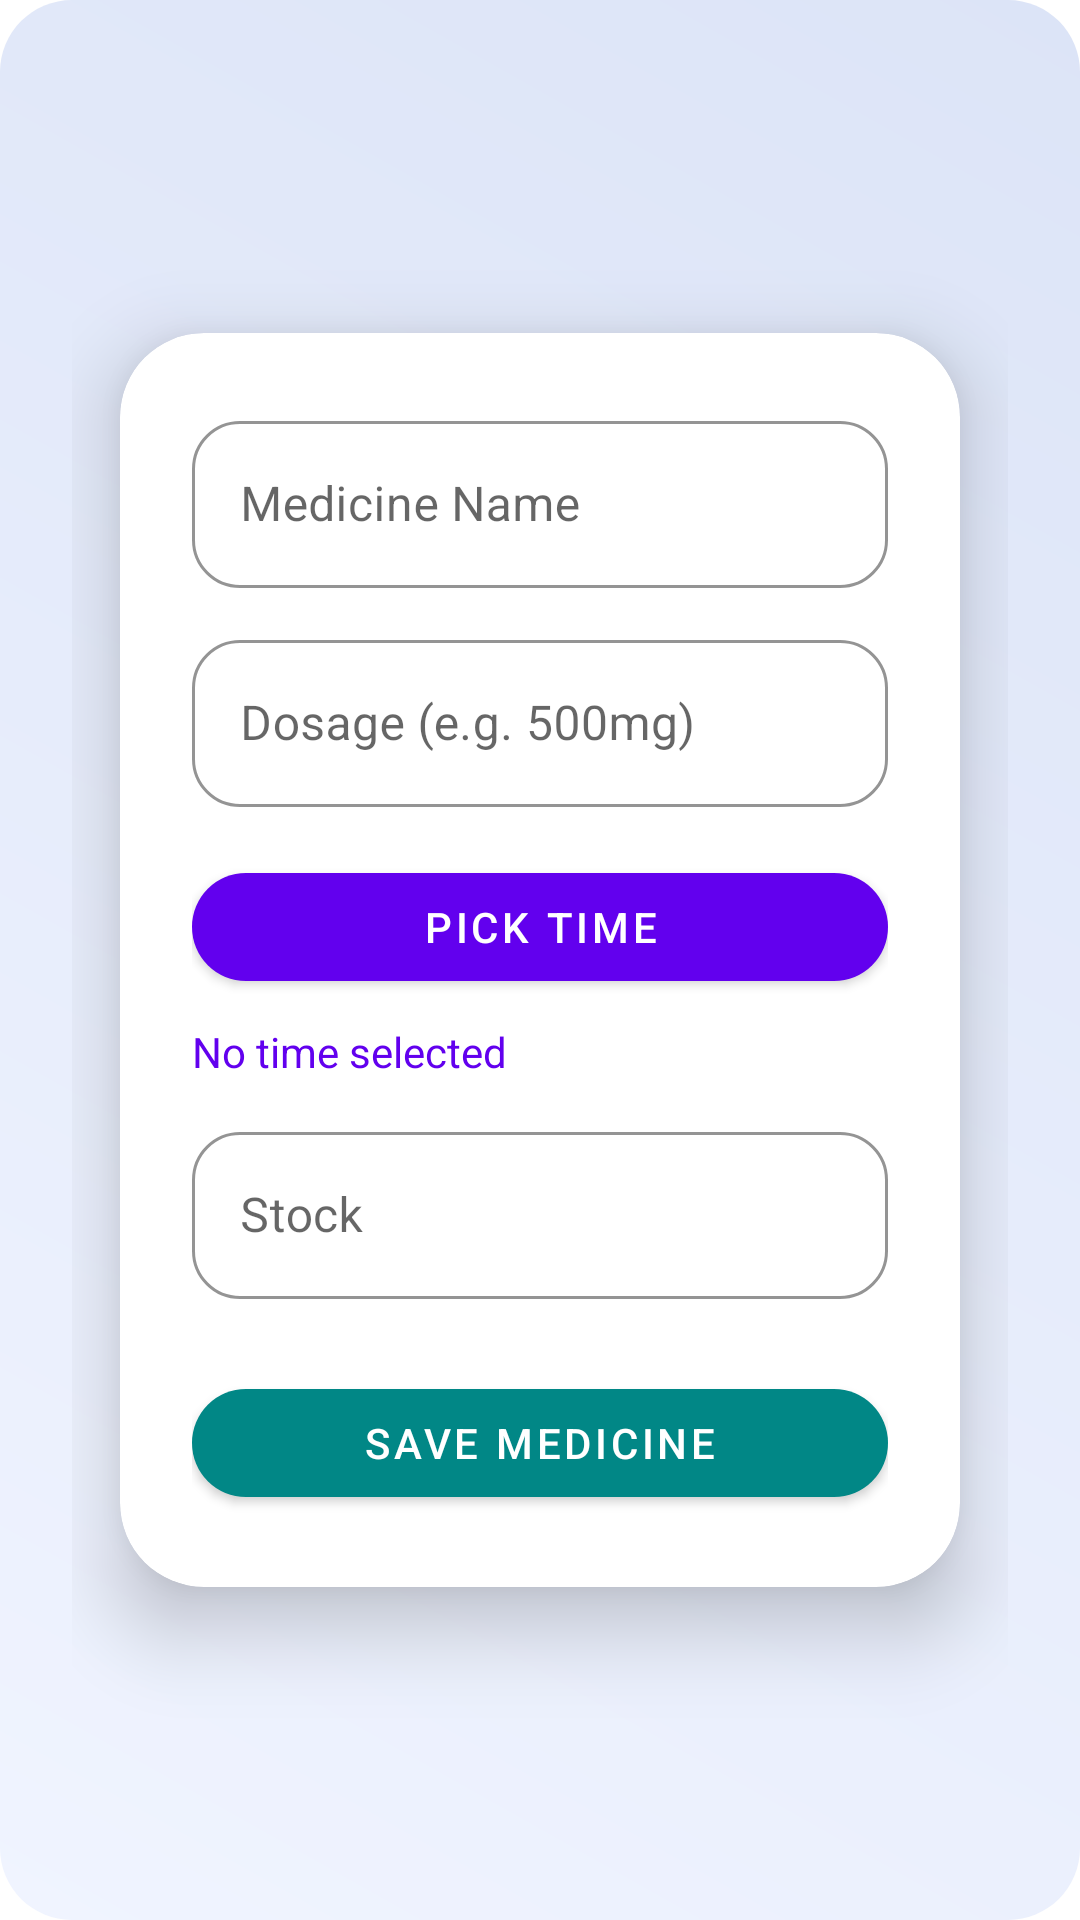

Here is an Android app screen rendered from its layout file. Give the layout XML and the strings, colors and styles it references.
<!-- AndroidManifest.xml: application theme Theme.Revive -->
<!-- res/layout/activity_add_medicine.xml -->
<?xml version="1.0" encoding="utf-8"?>
<androidx.constraintlayout.widget.ConstraintLayout
    xmlns:android="http://schemas.android.com/apk/res/android"
    xmlns:app="http://schemas.android.com/apk/res-auto"
    xmlns:tools="http://schemas.android.com/tools"
    android:layout_width="match_parent"
    android:layout_height="match_parent"
    android:background="@drawable/gradient_background"
    android:padding="24dp">

    <com.google.android.material.card.MaterialCardView
        android:id="@+id/cardAddMedicine"
        android:layout_width="0dp"
        android:layout_height="wrap_content"
        android:layout_margin="16dp"
        app:cardCornerRadius="28dp"
        app:cardElevation="16dp"
        app:layout_constraintTop_toTopOf="parent"
        app:layout_constraintBottom_toBottomOf="parent"
        app:layout_constraintStart_toStartOf="parent"
        app:layout_constraintEnd_toEndOf="parent"
        app:cardBackgroundColor="@android:color/white">

        <LinearLayout
            android:layout_width="match_parent"
            android:layout_height="wrap_content"
            android:orientation="vertical"
            android:padding="24dp"
            android:gravity="center">

            
            <com.google.android.material.textfield.TextInputLayout
                android:layout_width="match_parent"
                android:layout_height="wrap_content"
                android:hint="Medicine Name"
                style="@style/Widget.MaterialComponents.TextInputLayout.OutlinedBox"
                app:boxCornerRadiusTopStart="16dp"
                app:boxCornerRadiusTopEnd="16dp"
                app:boxCornerRadiusBottomStart="16dp"
                app:boxCornerRadiusBottomEnd="16dp"
                app:boxStrokeColor="@color/purple_500"
                app:boxStrokeWidth="1dp"
                app:boxStrokeWidthFocused="2dp">

                <com.google.android.material.textfield.TextInputEditText
                    android:id="@+id/editTextMedicineName"
                    android:layout_width="match_parent"
                    android:layout_height="wrap_content"
                    android:minHeight="48dp"
                    android:inputType="textCapWords"
                    android:textColor="@color/black"
                    android:contentDescription="Enter medicine name" />
            </com.google.android.material.textfield.TextInputLayout>

            
            <com.google.android.material.textfield.TextInputLayout
                android:layout_width="match_parent"
                android:layout_height="wrap_content"
                android:layout_marginTop="12dp"
                android:hint="Dosage (e.g. 500mg)"
                style="@style/Widget.MaterialComponents.TextInputLayout.OutlinedBox"
                app:boxCornerRadiusTopStart="16dp"
                app:boxCornerRadiusTopEnd="16dp"
                app:boxCornerRadiusBottomStart="16dp"
                app:boxCornerRadiusBottomEnd="16dp"
                app:boxStrokeColor="@color/purple_500"
                app:boxStrokeWidth="1dp"
                app:boxStrokeWidthFocused="2dp">

                <com.google.android.material.textfield.TextInputEditText
                    android:id="@+id/editTextDosage"
                    android:layout_width="match_parent"
                    android:layout_height="wrap_content"
                    android:minHeight="48dp"
                    android:inputType="text"
                    android:textColor="@color/black"
                    android:contentDescription="Enter dosage" />
            </com.google.android.material.textfield.TextInputLayout>

            
            <com.google.android.material.button.MaterialButton
                android:id="@+id/buttonPickTime"
                android:layout_width="match_parent"
                android:layout_height="48dp"
                android:text="Pick Time"
                android:layout_marginTop="16dp"
                android:textColor="@android:color/white"
                app:cornerRadius="24dp"
                app:backgroundTint="@color/purple_500"
                style="@style/Widget.MaterialComponents.Button" />

            
            <TextView
                android:id="@+id/textViewPickedTime"
                android:layout_width="match_parent"
                android:layout_height="wrap_content"
                android:text="No time selected"
                android:textColor="@color/purple_500"
                android:layout_marginTop="8dp"
                android:textSize="14sp"
                android:gravity="start" />

            
            <com.google.android.material.textfield.TextInputLayout
                android:layout_width="match_parent"
                android:layout_height="wrap_content"
                android:hint="Stock"
                android:layout_marginTop="12dp"
                style="@style/Widget.MaterialComponents.TextInputLayout.OutlinedBox"
                app:boxCornerRadiusTopStart="16dp"
                app:boxCornerRadiusTopEnd="16dp"
                app:boxCornerRadiusBottomStart="16dp"
                app:boxCornerRadiusBottomEnd="16dp"
                app:boxStrokeColor="@color/purple_500"
                app:boxStrokeWidth="1dp"
                app:boxStrokeWidthFocused="2dp">

                <com.google.android.material.textfield.TextInputEditText
                    android:id="@+id/editTextStock"
                    android:layout_width="match_parent"
                    android:layout_height="wrap_content"
                    android:minHeight="48dp"
                    android:inputType="number"
                    android:textColor="@color/black"
                    android:contentDescription="Enter stock quantity" />
            </com.google.android.material.textfield.TextInputLayout>

            
            <com.google.android.material.button.MaterialButton
                android:id="@+id/buttonSaveMedicine"
                android:layout_width="match_parent"
                android:layout_height="48dp"
                android:text="Save Medicine"
                android:layout_marginTop="24dp"
                android:textColor="@android:color/white"
                app:cornerRadius="24dp"
                app:backgroundTint="@color/teal_700"
                style="@style/Widget.MaterialComponents.Button" />
        </LinearLayout>
    </com.google.android.material.card.MaterialCardView>
</androidx.constraintlayout.widget.ConstraintLayout>
<!-- resources referenced by this layout -->
<resources>
  <color name="black">#FF000000</color>
  <color name="purple_500">#FF6200EE</color>
  <color name="teal_700">#FF018786</color>
  <!-- drawable gradient_background (drawable) -->
  <?xml version="1.0" encoding="utf-8"?>
  <shape xmlns:android="http://schemas.android.com/apk/res/android"
      android:shape="rectangle">
      <gradient
          android:startColor="#F0F4FF"
          android:endColor="#DCE4F7"
          android:angle="45"
          android:type="linear" />
      
      <corners android:radius="24dp" />
  </shape>
  <style name="Theme.Revive" parent="Theme.MaterialComponents.DayNight.NoActionBar">
          <item name="colorPrimary">@color/purple_500</item>
          <item name="colorPrimaryVariant">@color/purple_700</item>
          <item name="colorOnPrimary">@color/white</item>
  
          <item name="colorSecondary">@color/teal_200</item>
          <item name="colorSecondaryVariant">@color/teal_700</item>
          <item name="colorOnSecondary">@color/black</item>
  
          <item name="android:statusBarColor">@color/purple_700</item>
          <item name="android:navigationBarColor">@color/white</item>
      </style>
  <color name="purple_700">#FF3700B3</color>
  <color name="white">#FFFFFFFF</color>
  <color name="teal_200">#FF03DAC5</color>
</resources>
